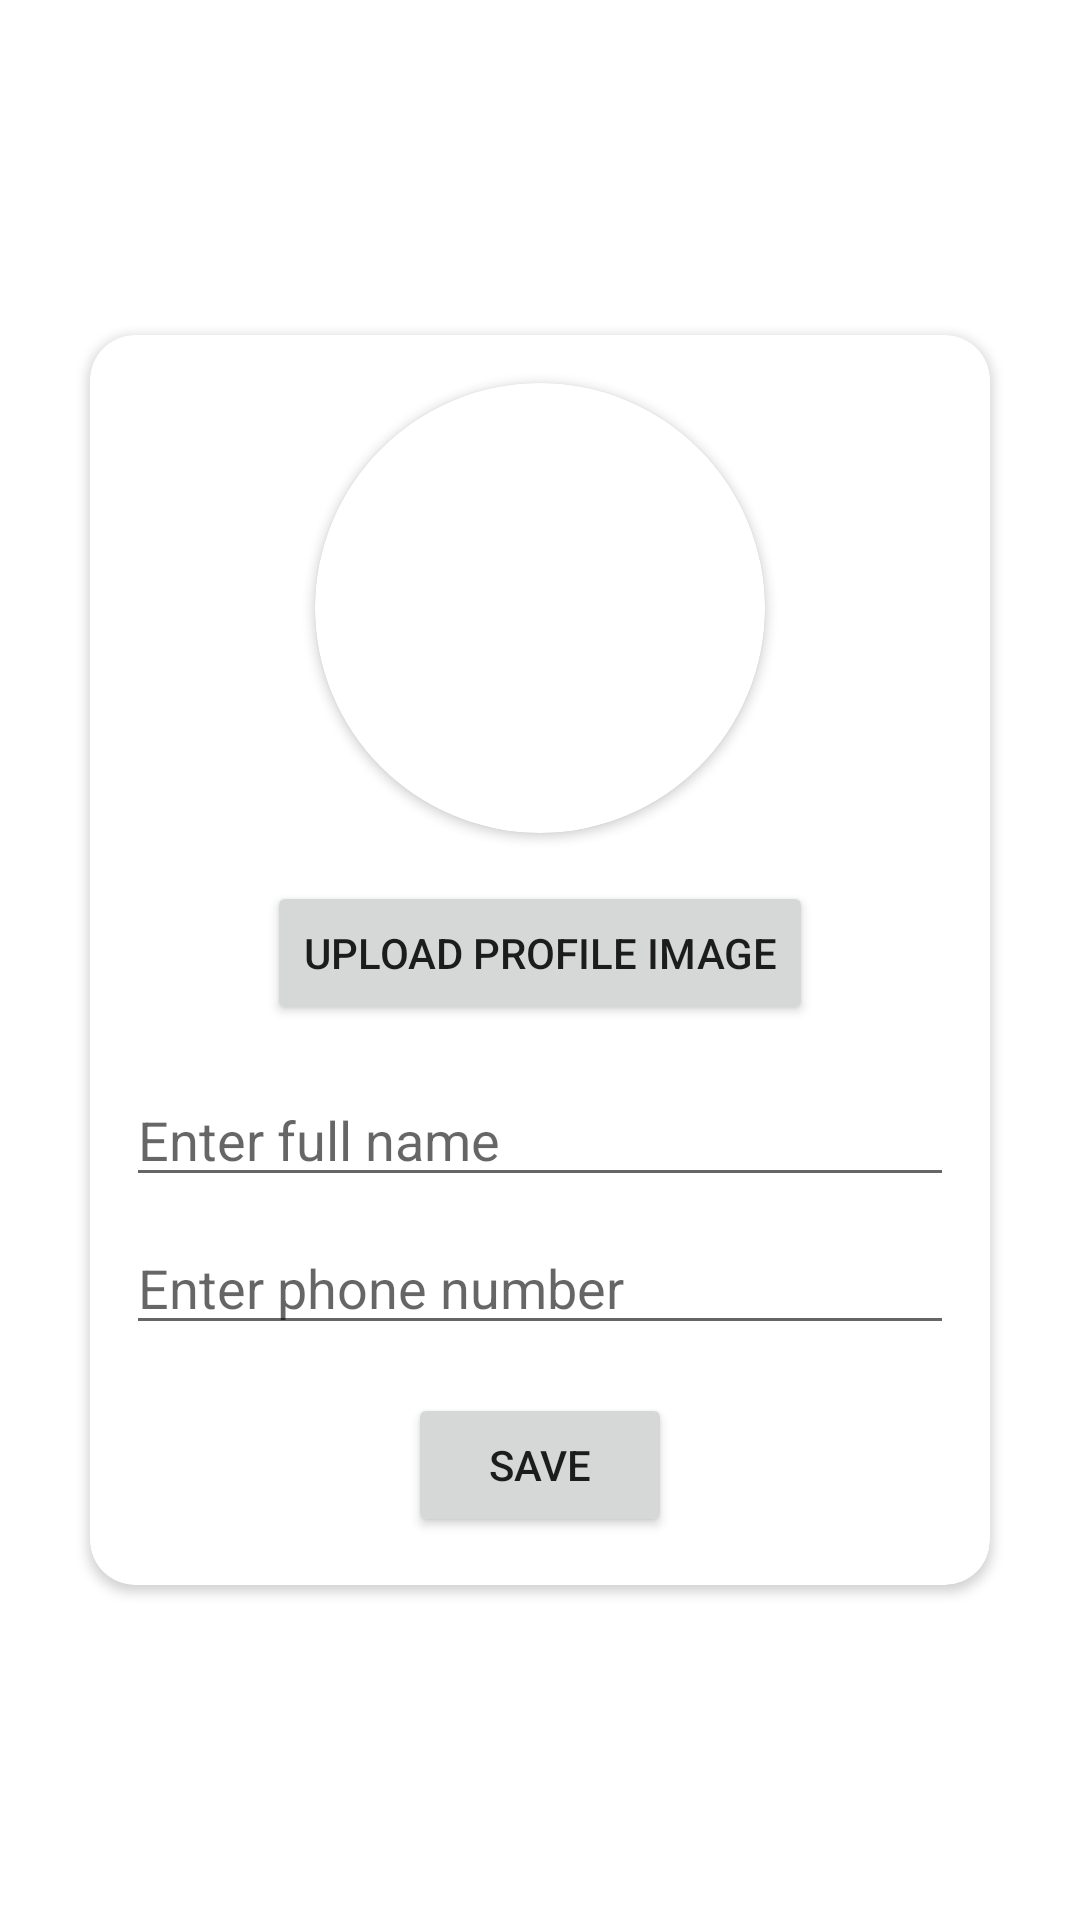

Android layout source for this screen:
<!-- AndroidManifest.xml: application theme Theme.Mira -->
<!-- res/layout/fragment_edit_profile.xml -->
<?xml version="1.0" encoding="utf-8"?>
<androidx.constraintlayout.widget.ConstraintLayout xmlns:android="http://schemas.android.com/apk/res/android"
    xmlns:app="http://schemas.android.com/apk/res-auto"
    xmlns:tools="http://schemas.android.com/tools"
    android:layout_width="match_parent"
    android:layout_height="match_parent"
    android:padding="16dp"
    tools:context=".view.profile.EditProfileDialogFragment">

    <androidx.cardview.widget.CardView
        android:id="@+id/card_parent"
        android:layout_width="300dp"
        android:layout_height="wrap_content"
        android:layout_gravity="center"
        android:layout_margin="16dp"
        app:cardCornerRadius="15dp"
        app:layout_constraintBottom_toBottomOf="parent"
        app:layout_constraintEnd_toEndOf="parent"
        app:layout_constraintStart_toStartOf="parent"
        app:layout_constraintTop_toTopOf="parent">

        <androidx.constraintlayout.widget.ConstraintLayout
            android:layout_width="match_parent"
            android:layout_height="match_parent">

            <androidx.cardview.widget.CardView
                android:id="@+id/cv_profile_image"
                android:layout_width="150dp"
                android:layout_height="150dp"
                android:layout_marginTop="16dp"
                android:clickable="true"
                android:focusable="true"
                android:foreground="?android:attr/selectableItemBackground"
                app:cardCornerRadius="75dp"
                app:layout_constraintEnd_toEndOf="parent"
                app:layout_constraintStart_toStartOf="parent"
                app:layout_constraintTop_toTopOf="parent">

                <ImageView
                    android:id="@+id/iv_selected_image"
                    android:layout_width="match_parent"
                    android:layout_height="match_parent"
                    android:background="@drawable/ic_place_holder"
                    android:contentDescription="Profile Image"
                    android:scaleType="centerCrop" />

            </androidx.cardview.widget.CardView>

            <Button
                android:id="@+id/btn_select_image"
                android:layout_width="wrap_content"
                android:layout_height="wrap_content"
                android:layout_marginTop="16dp"
                android:text="@string/upload_image_profile"
                app:layout_constraintBottom_toTopOf="@id/et_username"
                app:layout_constraintEnd_toEndOf="parent"
                app:layout_constraintStart_toStartOf="parent"
                app:layout_constraintTop_toBottomOf="@id/cv_profile_image" />

            <EditText
                android:id="@+id/et_username"
                android:layout_width="0dp"
                android:layout_height="wrap_content"
                android:layout_marginStart="12dp"
                android:layout_marginTop="16dp"
                android:layout_marginEnd="12dp"
                android:hint="@string/masukkan_nama_lengkap"
                app:layout_constraintEnd_toEndOf="parent"
                app:layout_constraintStart_toStartOf="parent"
                app:layout_constraintTop_toBottomOf="@id/btn_select_image" />

            <EditText
                android:id="@+id/et_phone"
                android:layout_width="0dp"
                android:layout_height="wrap_content"
                android:layout_marginStart="12dp"
                android:layout_marginTop="8dp"
                android:layout_marginEnd="12dp"
                android:hint="@string/masukkan_nomor_telepon"
                app:layout_constraintEnd_toEndOf="parent"
                app:layout_constraintStart_toStartOf="parent"
                app:layout_constraintTop_toBottomOf="@id/et_username" />

            <Button
                android:id="@+id/btn_save"
                android:layout_width="wrap_content"
                android:layout_height="wrap_content"
                android:layout_marginTop="16dp"
                android:layout_marginBottom="16dp"
                android:text="@string/save"
                app:layout_constraintBottom_toBottomOf="parent"
                app:layout_constraintEnd_toEndOf="parent"
                app:layout_constraintStart_toStartOf="parent"
                app:layout_constraintTop_toBottomOf="@id/et_phone" />
        </androidx.constraintlayout.widget.ConstraintLayout>
    </androidx.cardview.widget.CardView>

</androidx.constraintlayout.widget.ConstraintLayout>
<!-- resources referenced by this layout -->
<resources>
  <string name="masukkan_nama_lengkap">Enter full name</string>
  <string name="masukkan_nomor_telepon">Enter phone number</string>
  <string name="save">Save</string>
  <string name="upload_image_profile">Upload Profile Image</string>
  <style name="Theme.Mira" parent="Theme.MaterialComponents.DayNight.NoActionBar">
          
          <item name="colorPrimary">@color/blue</item>
          <item name="colorPrimaryVariant">@color/dark_blue</item>
          <item name="colorOnPrimary">@color/white</item>
          
          <item name="colorSecondary">@color/light_blue</item>
          <item name="colorSecondaryVariant">@color/mid_gray</item>
          <item name="colorOnSecondary">@color/black</item>
          
          <item name="android:statusBarColor">?attr/colorPrimaryVariant</item>
          
          <item name="background">@color/background_light</item>
          <item name="backgroundColor">@color/background_light</item>
      </style>
  <color name="blue">#3F51B5</color>
  <color name="dark_blue">#303F9F</color>
  <color name="white">#FFFFFF</color>
  <color name="light_blue">#5EC6DE</color>
  <color name="mid_gray">#757575</color>
  <color name="black">#000000</color>
  <color name="background_light">#f8f8f8</color>
</resources>
